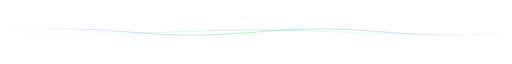
t = 0.00 s
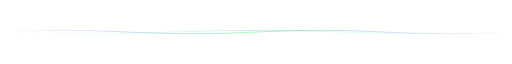
t = 1.00 s
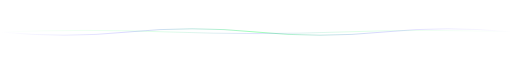
t = 3.00 s
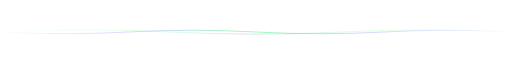
t = 4.00 s
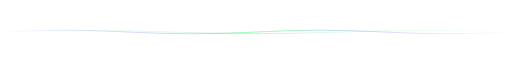
t = 5.00 s
t = 7.00 s: frame unchanged from t = 1.00 s, image omitted

The animated SVG that drew these frames (rendered in a browser with its animation timeline set to each time). Animation: 2 CSS @keyframes rules; one cycle of 8.00 s, repeats indefinitely.

<svg xmlns="http://www.w3.org/2000/svg" viewBox="0 0 1200 40" fill="none">
  <defs>
    <linearGradient id="waveGrad1" x1="0%" y1="0%" x2="100%" y2="0%">
      <stop offset="0%" style="stop-color:#6C63FF;stop-opacity:0"/>
      <stop offset="25%" style="stop-color:#6C63FF;stop-opacity:0.4"/>
      <stop offset="50%" style="stop-color:#00ff41;stop-opacity:0.6"/>
      <stop offset="75%" style="stop-color:#6C63FF;stop-opacity:0.4"/>
      <stop offset="100%" style="stop-color:#6C63FF;stop-opacity:0"/>
    </linearGradient>
    <linearGradient id="waveGrad2" x1="0%" y1="0%" x2="100%" y2="0%">
      <stop offset="0%" style="stop-color:#00ff41;stop-opacity:0"/>
      <stop offset="30%" style="stop-color:#00ff41;stop-opacity:0.3"/>
      <stop offset="50%" style="stop-color:#6C63FF;stop-opacity:0.5"/>
      <stop offset="70%" style="stop-color:#00ff41;stop-opacity:0.3"/>
      <stop offset="100%" style="stop-color:#00ff41;stop-opacity:0"/>
    </linearGradient>
  </defs>
  <style>
    @keyframes waveFlow1 {
      0% { d: path("M 0 20 Q 150 5, 300 20 Q 450 35, 600 20 Q 750 5, 900 20 Q 1050 35, 1200 20"); }
      50% { d: path("M 0 20 Q 150 35, 300 20 Q 450 5, 600 20 Q 750 35, 900 20 Q 1050 5, 1200 20"); }
      100% { d: path("M 0 20 Q 150 5, 300 20 Q 450 35, 600 20 Q 750 5, 900 20 Q 1050 35, 1200 20"); }
    }
    @keyframes waveFlow2 {
      0% { d: path("M 0 20 Q 200 30, 400 20 Q 600 10, 800 20 Q 1000 30, 1200 20"); }
      50% { d: path("M 0 20 Q 200 10, 400 20 Q 600 30, 800 20 Q 1000 10, 1200 20"); }
      100% { d: path("M 0 20 Q 200 30, 400 20 Q 600 10, 800 20 Q 1000 30, 1200 20"); }
    }
    .wave1 {
      animation: waveFlow1 6s ease-in-out infinite;
    }
    .wave2 {
      animation: waveFlow2 8s ease-in-out infinite;
    }
  </style>
  
  <path class="wave1" d="M 0 20 Q 150 5, 300 20 Q 450 35, 600 20 Q 750 5, 900 20 Q 1050 35, 1200 20" 
        stroke="url(#waveGrad1)" stroke-width="1.5" fill="none"/>
  <path class="wave2" d="M 0 20 Q 200 30, 400 20 Q 600 10, 800 20 Q 1000 30, 1200 20" 
        stroke="url(#waveGrad2)" stroke-width="1" fill="none"/>
</svg>
